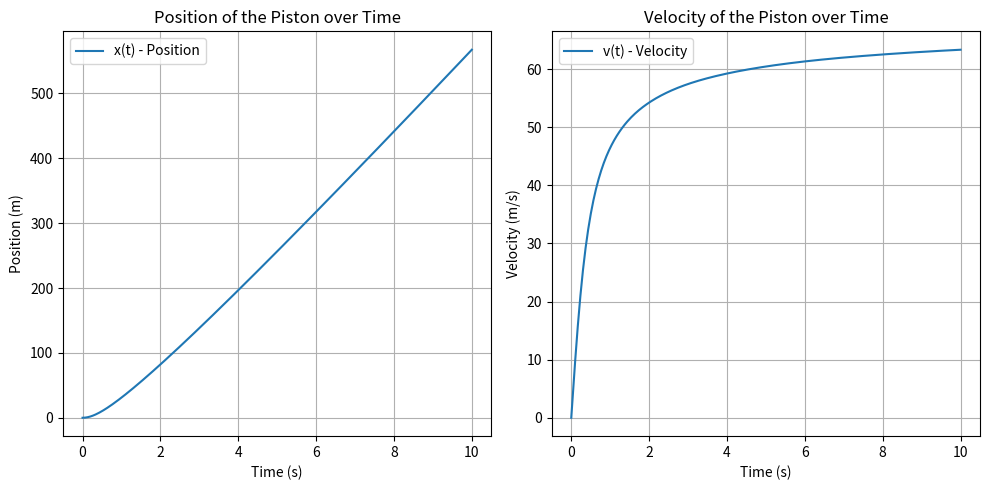

The matplotlib source for this figure:
import numpy as np 
from scipy.integrate import solve_ivp 
import matplotlib.pyplot as plt 
 
# Параметры системы 
P0 = 100000  # начальное давление в Паскалях 
V0 = 0.1  # начальный объем в м^3 
A = 0.01  # площадь поршня в м^2 
m = 10  # масса поршня в кг 
gamma = 1.4  # показатель адиабаты для идеального газа 
 
# Уравнение движения, переписанное для использования в solve_ivp 
def motion(t, y): 
    x, v = y  # y[0] - положение (x), y[1] - скорость (v) 
    dxdt = v  # производная положения по времени равна скорости 
    dVdt = A * dxdt  # изменение объема со временем 
    P = P0 * (V0 / (V0 + A * x))**gamma  # давление в зависимости от объема 
    dvdt = (P * A - 0) / m  # второй закон Ньютона, упрощенный 
    return [dxdt, dvdt] 
 
# Начальные условия 
x0 = 0.0  # начальное положение в метрах 
v0 = 0.0  # начальная скорость в м/с 
initial_conditions = [x0, v0] 
 
# Временной интервал для решения 
t_span = [0, 10]  # решаем от 0 до 10 секунд 
t_eval = np.linspace(t_span[0], t_span[1], 300)  # оценочные точки для графика 
 
# Решение дифференциального уравнения 
solution = solve_ivp(motion, t_span, initial_conditions, t_eval=t_eval, method='RK45') 
 
# Построение графиков 
plt.figure(figsize=(10, 5)) 
plt.subplot(1, 2, 1) 
plt.plot(solution.t, solution.y[0], label='x(t) - Position') 
plt.title('Position of the Piston over Time') 
plt.xlabel('Time (s)') 
plt.ylabel('Position (m)') 
plt.grid(True) 
plt.legend() 
 
plt.subplot(1, 2, 2) 
plt.plot(solution.t, solution.y[1], label='v(t) - Velocity') 
plt.title('Velocity of the Piston over Time') 
plt.xlabel('Time (s)') 
plt.ylabel('Velocity (m/s)') 
plt.grid(True) 
plt.legend() 
 
plt.tight_layout() 
plt.show()
